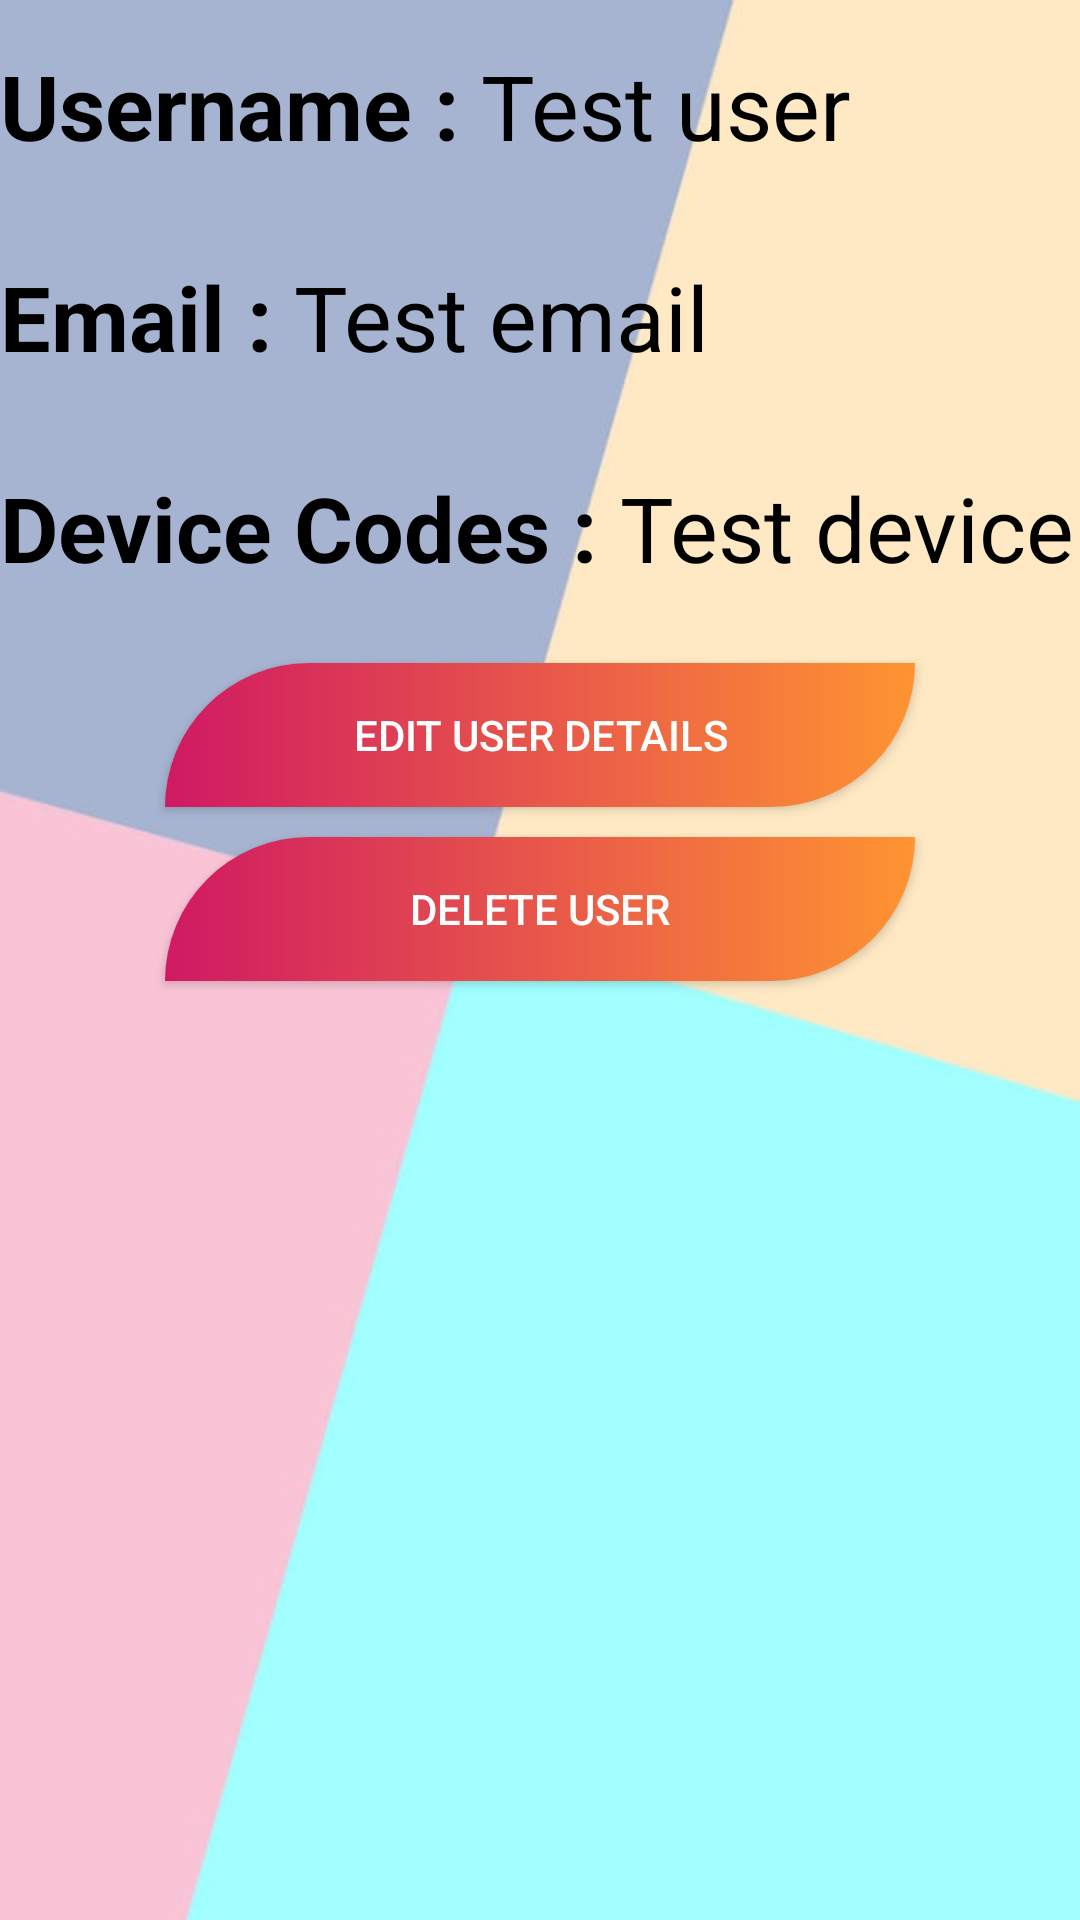

Android layout source for this screen:
<!-- AndroidManifest.xml: application theme Theme.AppCompat.NoActionBar -->
<!-- res/layout/activity_user_details.xml -->
<?xml version="1.0" encoding="utf-8"?>
<RelativeLayout xmlns:android="http://schemas.android.com/apk/res/android"
    xmlns:app="http://schemas.android.com/apk/res-auto"
    xmlns:tools="http://schemas.android.com/tools"
    android:layout_width="match_parent"
    android:layout_height="match_parent"
    android:background="@mipmap/logandsign"
    tools:context=".UserDetailsActivity">

    <LinearLayout
        android:layout_width="match_parent"
        android:layout_height="wrap_content"
        android:orientation="vertical"
        android:id="@+id/usrDetails">

        <LinearLayout
            android:layout_width="match_parent"
            android:layout_height="wrap_content"
            android:orientation="horizontal">

            <TextView
                android:layout_width="wrap_content"
                android:layout_height="wrap_content"
                android:layout_marginVertical="15dp"
                android:text="Username : "
                android:textColor="@color/black"
                android:textSize="30dp"
                android:textStyle="bold" />

            <TextView
                android:id="@+id/usrDetails_usrName"
                android:layout_width="match_parent"
                android:layout_height="wrap_content"
                android:layout_marginVertical="15dp"
                android:text="Test user"
                android:textColor="@color/black"
                android:textSize="30dp" />

        </LinearLayout>

        <LinearLayout
            android:layout_width="match_parent"
            android:layout_height="wrap_content"
            android:orientation="horizontal">

            <TextView
                android:layout_width="wrap_content"
                android:layout_height="wrap_content"
                android:layout_marginVertical="15dp"
                android:text="Email : "
                android:textColor="@color/black"
                android:textSize="30dp"
                android:textStyle="bold" />

            <TextView
                android:id="@+id/usrDetails_email"
                android:layout_width="match_parent"
                android:layout_height="wrap_content"
                android:layout_marginVertical="15dp"
                android:text="Test email"
                android:textColor="@color/black"
                android:textSize="30dp" />

        </LinearLayout>


        <LinearLayout
            android:layout_width="match_parent"
            android:layout_height="wrap_content"
            android:orientation="horizontal">

            <TextView
                android:layout_width="wrap_content"
                android:layout_height="wrap_content"
                android:layout_marginVertical="15dp"
                android:text="Device Codes : "
                android:textColor="@color/black"
                android:textSize="30dp"
                android:textStyle="bold" />

            <TextView
                android:id="@+id/usrDetails_deviceCode"
                android:layout_width="match_parent"
                android:layout_height="wrap_content"
                android:layout_marginVertical="15dp"
                android:text="Test device"
                android:textColor="@color/black"
                android:textSize="30dp" />

        </LinearLayout>


    </LinearLayout>

    <Button
        android:id="@+id/usrDetails_EditBtn"
        android:layout_width="250dp"
        android:layout_height="wrap_content"
        android:layout_below="@id/usrDetails"
        android:layout_centerHorizontal="true"
        android:layout_marginTop="10dp"
        android:background="@drawable/custom_button"
        android:text="Edit User Details" />

    <Button
        android:id="@+id/usrDetails_DeleteBtn"
        android:layout_width="250dp"
        android:layout_height="wrap_content"
        android:layout_below="@id/usrDetails_EditBtn"
        android:layout_centerHorizontal="true"
        android:layout_marginTop="10dp"
        android:background="@drawable/custom_button"
        android:text="Delete User" />
</RelativeLayout>
<!-- resources referenced by this layout -->
<resources>
  <color name="black">#FF000000</color>
  <!-- drawable custom_button (drawable) -->
  <?xml version="1.0" encoding="utf-8"?>
  <shape xmlns:android="http://schemas.android.com/apk/res/android">
      <gradient android:startColor="#D01963"
          android:endColor="#ff9431"
          android:angle="360"/>
      <corners android:topLeftRadius="60dp"
          android:bottomRightRadius="60dp"/>
  
  
  </shape>
  <!-- mipmap logandsign: jpeg bitmap (mipmap-xhdpi, 14662 bytes) -->
</resources>
